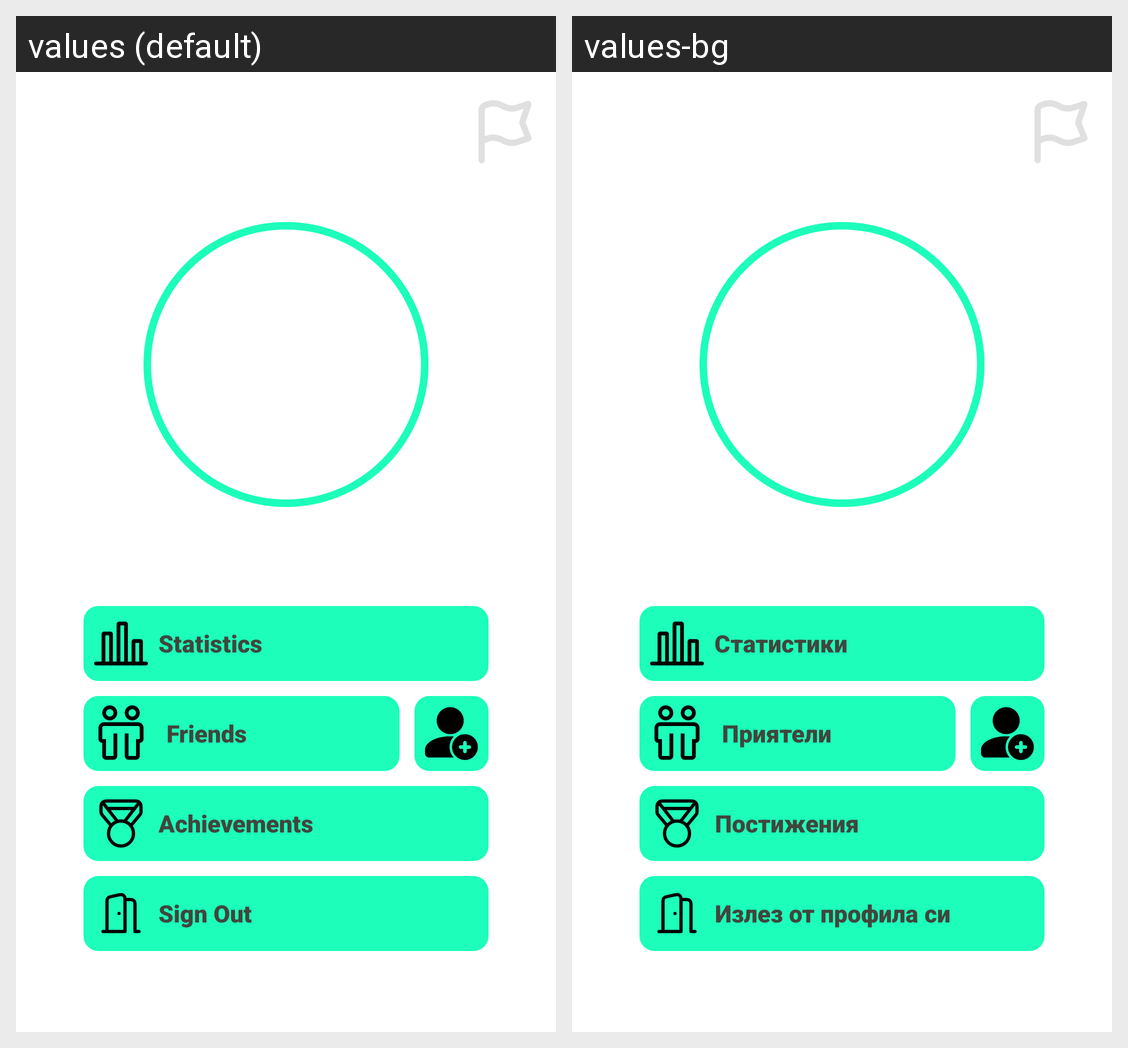

The same Android screen rendered under two of its app's locales, left to right. List the strings drawn on it with the default value and each locale's translation.
Android screen res/layout/fragment_account.xml rendered under 2 locales, left to right: values (default), values-bg. Device: Nexus 5 (rendered at 1080×1920; each locale shown at half size, 540×960, under a caption strip naming it); theme Theme.HealthTracker.
Strings drawn on this screen, with the default value and each locale's value (text and hints the layout hard-codes, and strings that could not be matched under every locale, appear in the picture but are not listed):

statistics
  values: Statistics
  values-bg: Статистики

friends
  values: Friends
  values-bg: Приятели

achievements
  values: Achievements
  values-bg: Постижения

action_sign_out
  values: Sign Out
  values-bg: Излез от профила си
